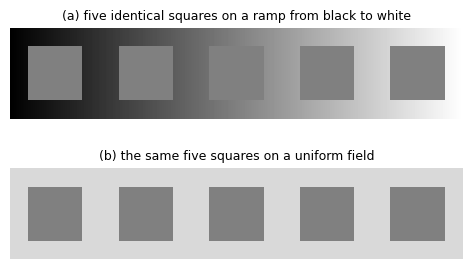

Reproduce this figure in Python.
# --- Match LaTeX document: Times New Roman, 10pt, textwidth=7in ---
# Simultaneous contrast: five squares of one identical gray, placed along a ramp
# that runs from black to white. They read as light on the left and dark on the
# right, and the square sitting where the ramp equals their own value disappears
# entirely. Nothing about the squares changes across the panel, so the apparent
# ordering belongs to the surround, not to the marks.
#
# After the "grayscale can be risky" demonstration in the DLI colors slides
# (Lecture 7.5, Accelerated Data Science Teaching Kit).
import numpy as np
import matplotlib.pyplot as plt
from matplotlib.patches import Rectangle

plt.rcParams.update({
    'font.family': 'serif',
    'font.serif': ['Times New Roman'],
    'font.size': 10,
    'axes.titlesize': 9,
    'mathtext.fontset': 'cm',
})

PATCH = 0.5        # the one value every square is painted with
FIELD = 0.85       # the uniform field of the control panel
CENTERS = np.array([1.0, 3.0, 5.0, 7.0, 9.0])
SIDE = 1.2
W, H = 10.0, 2.0


def gray_level(rgb):
    """What a black and white print keeps: green counts about ten times blue."""
    return 0.2126 * rgb[..., 0] + 0.7152 * rgb[..., 1] + 0.0722 * rgb[..., 2]


def squares(ax):
    for cx in CENTERS:
        ax.add_patch(Rectangle((cx - SIDE / 2, (H - SIDE) / 2), SIDE, SIDE,
                               facecolor=(PATCH, PATCH, PATCH), edgecolor='none'))


fig = plt.figure(figsize=(6.0, 3.0))
gs = fig.add_gridspec(2, 1, height_ratios=[1.0, 1.0], hspace=0.55)
axes = [fig.add_subplot(gs[i]) for i in range(2)]

# --- (a) the ramp: same square, five different surrounds ---
ramp = np.linspace(0, 1, 1024)[None, :]
axes[0].imshow(ramp, cmap='gray', vmin=0, vmax=1, origin='lower',
               extent=[0, W, 0, H], aspect='equal', interpolation='bilinear')
squares(axes[0])
axes[0].set_title('(a) five identical squares on a ramp from black to white')

# --- (b) the control: same squares, one surround ---
axes[1].imshow(np.full((1, 2), FIELD), cmap='gray', vmin=0, vmax=1, origin='lower',
               extent=[0, W, 0, H], aspect='equal', interpolation='bilinear')
squares(axes[1])
axes[1].set_title('(b) the same five squares on a uniform field')

for ax in axes:
    ax.set_xlim(0, W)
    ax.set_ylim(0, H)
    ax.set_xticks([])
    ax.set_yticks([])
    for sp in ax.spines.values():
        sp.set_visible(False)

basename = 'plot_graycontrast'
plt.savefig(f'{basename}.pdf', bbox_inches='tight')
plt.savefig(f'{basename}.svg', bbox_inches='tight')
plt.savefig(f'{basename}.jpeg', dpi=300, bbox_inches='tight')
print(f'Saved {basename}.pdf, {basename}.svg, {basename}.jpeg')

# --- the squares are one value; only what is behind them changes ---
rgb = np.tile(PATCH, (len(CENTERS), 3))
print('\nsquare   RGB              gray level   surround')
for i, cx in enumerate(CENTERS):
    behind = cx / W
    print(f'{i + 1:^6d}  ({rgb[i, 0]:.3f}, {rgb[i, 1]:.3f}, {rgb[i, 2]:.3f})'
          f'  {gray_level(rgb[i]):10.4f}   {behind:8.2f}')
print(f'distinct square values: {len(np.unique(rgb.round(6), axis=0))}, '
      f'surround range {CENTERS.min() / W:.2f} to {CENTERS.max() / W:.2f}')
